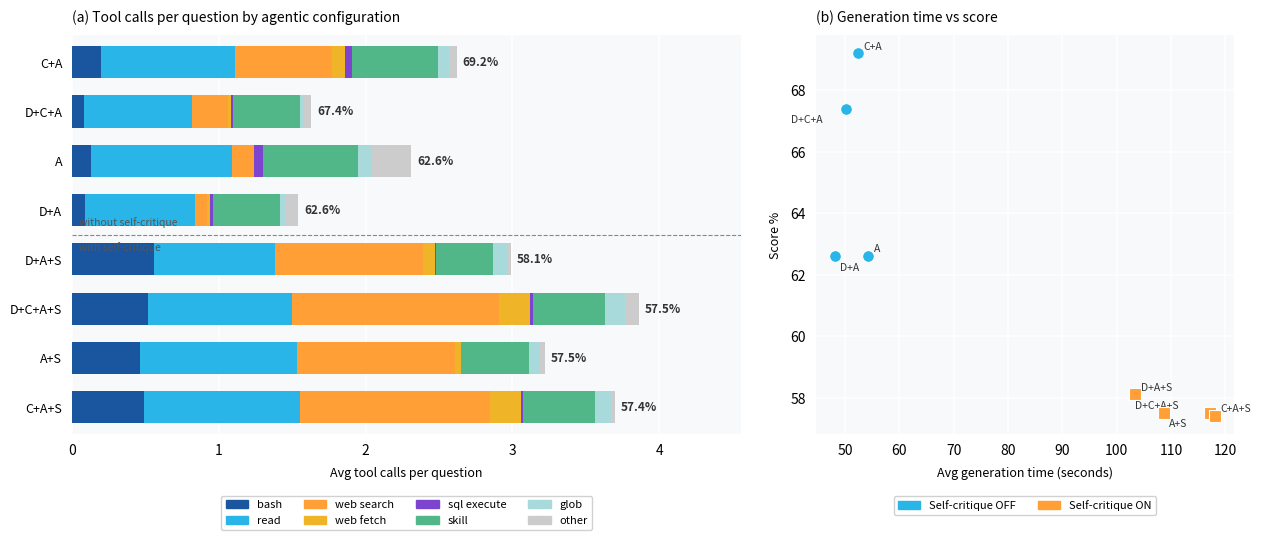

Generate this figure with matplotlib: (Note: this script raises an exception after producing the figure.)
"""
fig_04_tool_usage.py
Agentic run observability: tool call breakdown and generation time vs score.
Two-panel figure for the AEO whitepaper.
Data from V3_AEO_TRANSCRIPT and V3_AEO_SCORES (claude-opus-4-6 agentic configs).
"""

import matplotlib
matplotlib.use("Agg")
import matplotlib.pyplot as plt
import matplotlib.patches as mpatches
import numpy as np
import os

# ---------------------------------------------------------------------------
# Data (from Snowflake queries on CHANINN_DEMO_DATA.APPS.V3_AEO_TRANSCRIPT
# and V3_AEO_SCORES, connection: devrel, 2026-04-29)
# Sorted by score descending.
# ---------------------------------------------------------------------------

CONFIGS = [
    "C+A",
    "D+C+A",
    "A",
    "D+A",
    "D+A+S",
    "D+C+A+S",
    "A+S",
    "C+A+S",
]

SCORES = [69.2, 67.4, 62.6, 62.6, 58.1, 57.5, 57.5, 57.4]
GEN_SECS = [52.3, 50.2, 54.2, 48.1, 103.4, 117.1, 108.6, 118.1]

# Average tool calls per question (nulls treated as 0)
TOOLS = {
    "bash":        [0.20, 0.08, 0.13, 0.09, 0.56, 0.52, 0.46, 0.49],
    "read":        [0.91, 0.74, 0.96, 0.75, 0.82, 0.98, 1.07, 1.06],
    "web search":  [0.66, 0.24, 0.15, 0.08, 1.01, 1.41, 1.08, 1.30],
    "web fetch":   [0.09, 0.02, 0.00, 0.02, 0.08, 0.21, 0.04, 0.21],
    "sql execute": [0.05, 0.02, 0.06, 0.02, 0.01, 0.02, 0.00, 0.01],
    "skill":       [0.58, 0.45, 0.65, 0.46, 0.39, 0.49, 0.46, 0.49],
    "glob":        [0.08, 0.03, 0.09, 0.03, 0.09, 0.14, 0.08, 0.11],
    "other":       [0.05, 0.05, 0.27, 0.09, 0.03, 0.09, 0.03, 0.03],
}

# Self-critique flag per config (same order as CONFIGS)
HAS_SC = [False, False, False, False, True, True, True, True]

# ---------------------------------------------------------------------------
# Colour palette (Snowflake brand + complementary)
# ---------------------------------------------------------------------------
TOOL_COLORS = {
    "read":        "#29B5E8",  # Snowflake blue
    "skill":       "#52B788",  # green
    "web search":  "#FF9F36",  # orange
    "web fetch":   "#F0B429",  # amber
    "bash":        "#1A56A0",  # dark blue
    "glob":        "#A8DADC",  # teal
    "sql execute": "#7D44CF",  # purple
    "other":       "#CCCCCC",  # grey
}

BLUE   = "#29B5E8"
ORANGE = "#FF9F36"

# ---------------------------------------------------------------------------
# Layout
# ---------------------------------------------------------------------------
fig, (ax_bars, ax_scatter) = plt.subplots(
    1, 2,
    figsize=(13, 5.8),
    gridspec_kw={"width_ratios": [1.6, 1]},
)
fig.patch.set_facecolor("white")

n = len(CONFIGS)
y = np.arange(n)
bar_height = 0.65

# ---------------------------------------------------------------------------
# Panel A: horizontal stacked bar chart
# ---------------------------------------------------------------------------
ax_bars.set_facecolor("#F8F9FA")
for spine in ax_bars.spines.values():
    spine.set_visible(False)
ax_bars.tick_params(left=False, bottom=False)
ax_bars.xaxis.grid(True, color="white", linewidth=1.2, zorder=0)
ax_bars.set_axisbelow(True)

lefts = np.zeros(n)
for tool, vals in TOOLS.items():
    vals = np.array(vals)
    bars = ax_bars.barh(
        y, vals, left=lefts, height=bar_height,
        color=TOOL_COLORS[tool], label=tool, zorder=3,
    )
    lefts += vals

# Score annotations at the right end of each bar
for i, (score, total) in enumerate(zip(SCORES, lefts)):
    ax_bars.text(
        total + 0.04, i, f"{score:.1f}%",
        va="center", ha="left", fontsize=8.5, color="#333333",
        fontweight="bold",
    )

ax_bars.set_yticks(y)
ax_bars.set_yticklabels(CONFIGS, fontsize=9)
ax_bars.set_xlabel("Avg tool calls per question", fontsize=9, labelpad=6)
ax_bars.set_xlim(0, lefts.max() + 0.7)
ax_bars.set_ylim(-0.55, n - 0.45)
ax_bars.invert_yaxis()  # highest score at top

# Divider between non-SC (top 4) and SC (bottom 4)
ax_bars.axhline(3.5, color="#888888", linewidth=0.8, linestyle="--", zorder=4)
ax_bars.text(
    0.01, 3.35, "without self-critique",
    transform=ax_bars.get_yaxis_transform(),
    fontsize=7.5, color="#555555", va="bottom",
)
ax_bars.text(
    0.01, 3.65, "with self-critique",
    transform=ax_bars.get_yaxis_transform(),
    fontsize=7.5, color="#555555", va="top",
)

ax_bars.set_title("(a) Tool calls per question by agentic configuration",
                  fontsize=10, pad=10, loc="left")

# Tool-type legend below panel (a)
tool_handles = [
    mpatches.Patch(color=TOOL_COLORS[t], label=t) for t in TOOLS
]
ax_bars.legend(
    handles=tool_handles,
    loc="upper center",
    bbox_to_anchor=(0.5, -0.14),
    ncol=4,
    fontsize=8,
    framealpha=0.9,
    edgecolor="#cccccc",
)

# ---------------------------------------------------------------------------
# Panel B: scatter — generation time vs score
# ---------------------------------------------------------------------------
ax_scatter.set_facecolor("#F8F9FA")
for spine in ax_scatter.spines.values():
    spine.set_visible(False)
ax_scatter.tick_params(left=False, bottom=False)
ax_scatter.xaxis.grid(True, color="white", linewidth=1.2, zorder=0)
ax_scatter.yaxis.grid(True, color="white", linewidth=1.2, zorder=0)
ax_scatter.set_axisbelow(True)

label_offsets = {
    "C+A":     (4, 3),
    "D+C+A":   (-40, -10),
    "A":       (4, 3),
    "D+A":     (4, -10),
    "D+A+S":   (4, 3),
    "D+C+A+S": (-54, 3),
    "A+S":     (4, -10),
    "C+A+S":   (4, 3),
}

for cfg, score, secs, sc in zip(CONFIGS, SCORES, GEN_SECS, HAS_SC):
    color  = ORANGE if sc else BLUE
    marker = "s" if sc else "o"
    ax_scatter.scatter(secs, score, color=color, marker=marker,
                       s=72, zorder=5, edgecolors="white", linewidths=0.8)
    dx, dy = label_offsets.get(cfg, (4, 3))
    ax_scatter.annotate(
        cfg, xy=(secs, score),
        xytext=(dx, dy), textcoords="offset points",
        fontsize=7.5, color="#333333",
    )

ax_scatter.set_xlabel("Avg generation time (seconds)", fontsize=9, labelpad=6)
ax_scatter.set_ylabel("Score %", fontsize=9, labelpad=6)
ax_scatter.set_title("(b) Generation time vs score",
                     fontsize=10, pad=10, loc="left")

# Self-critique legend below panel (b)
sc_handles = [
    mpatches.Patch(color=BLUE,   label="Self-critique OFF"),
    mpatches.Patch(color=ORANGE, label="Self-critique ON"),
]
ax_scatter.legend(
    handles=sc_handles,
    loc="upper center",
    bbox_to_anchor=(0.5, -0.14),
    ncol=2,
    fontsize=8,
    framealpha=0.9,
    edgecolor="#cccccc",
)

# ---------------------------------------------------------------------------
# Save
# ---------------------------------------------------------------------------
plt.tight_layout(pad=2.0)
plt.subplots_adjust(bottom=0.22)
out_path = os.path.join(
    os.path.dirname(os.path.abspath(__file__)),
    "..", "assets", "fig_04_tool_usage.png",
)
plt.savefig(out_path, dpi=150, bbox_inches="tight", facecolor="white")
print(f"Saved: {out_path}")
